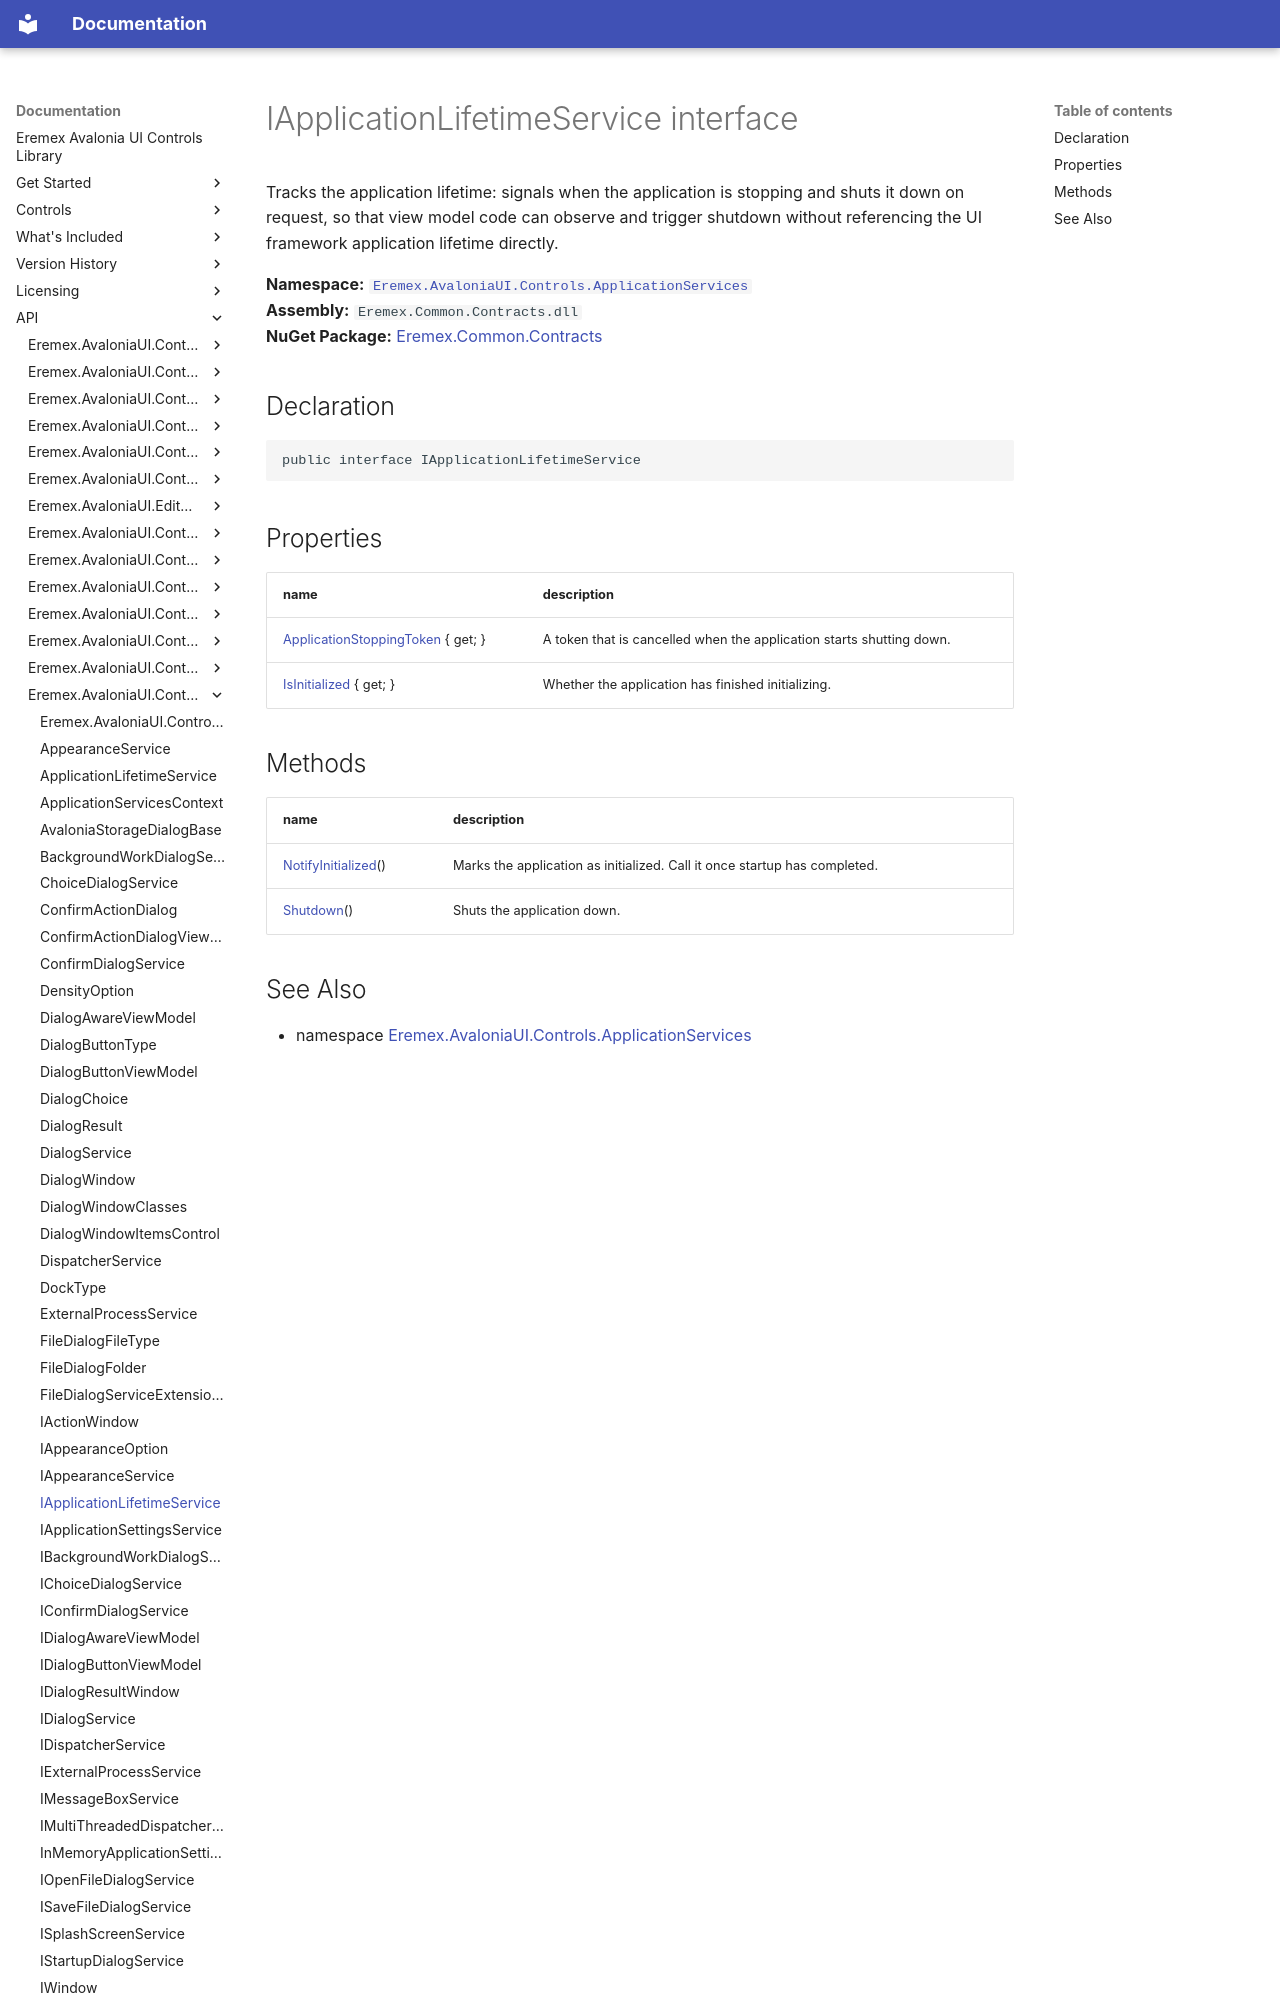

repository: Eremex/controls-doc · page: API/Eremex.AvaloniaUI.Controls.ApplicationServices/IApplicationLifetimeService/index.html · generator: mkdocs

# IApplicationLifetimeService interface

Tracks the application lifetime: signals when the application is stopping and shuts it down on request, so that view model code can observe and trigger shutdown without referencing the UI framework application lifetime directly.

**Namespace:** [`Eremex.AvaloniaUI.Controls.ApplicationServices`](./index.md)  
**Assembly:** `Eremex.Common.Contracts.dll`  
**NuGet Package:** [Eremex.Common.Contracts](https://www.nuget.org/packages/Eremex.Common.Contracts)

## Declaration

```csharp
public interface IApplicationLifetimeService
```

## Properties

| name | description |
| --- | --- |
| [ApplicationStoppingToken](IApplicationLifetimeService/ApplicationStoppingToken.md) { get; } | A token that is cancelled when the application starts shutting down. |
| [IsInitialized](IApplicationLifetimeService/IsInitialized.md) { get; } | Whether the application has finished initializing. |
